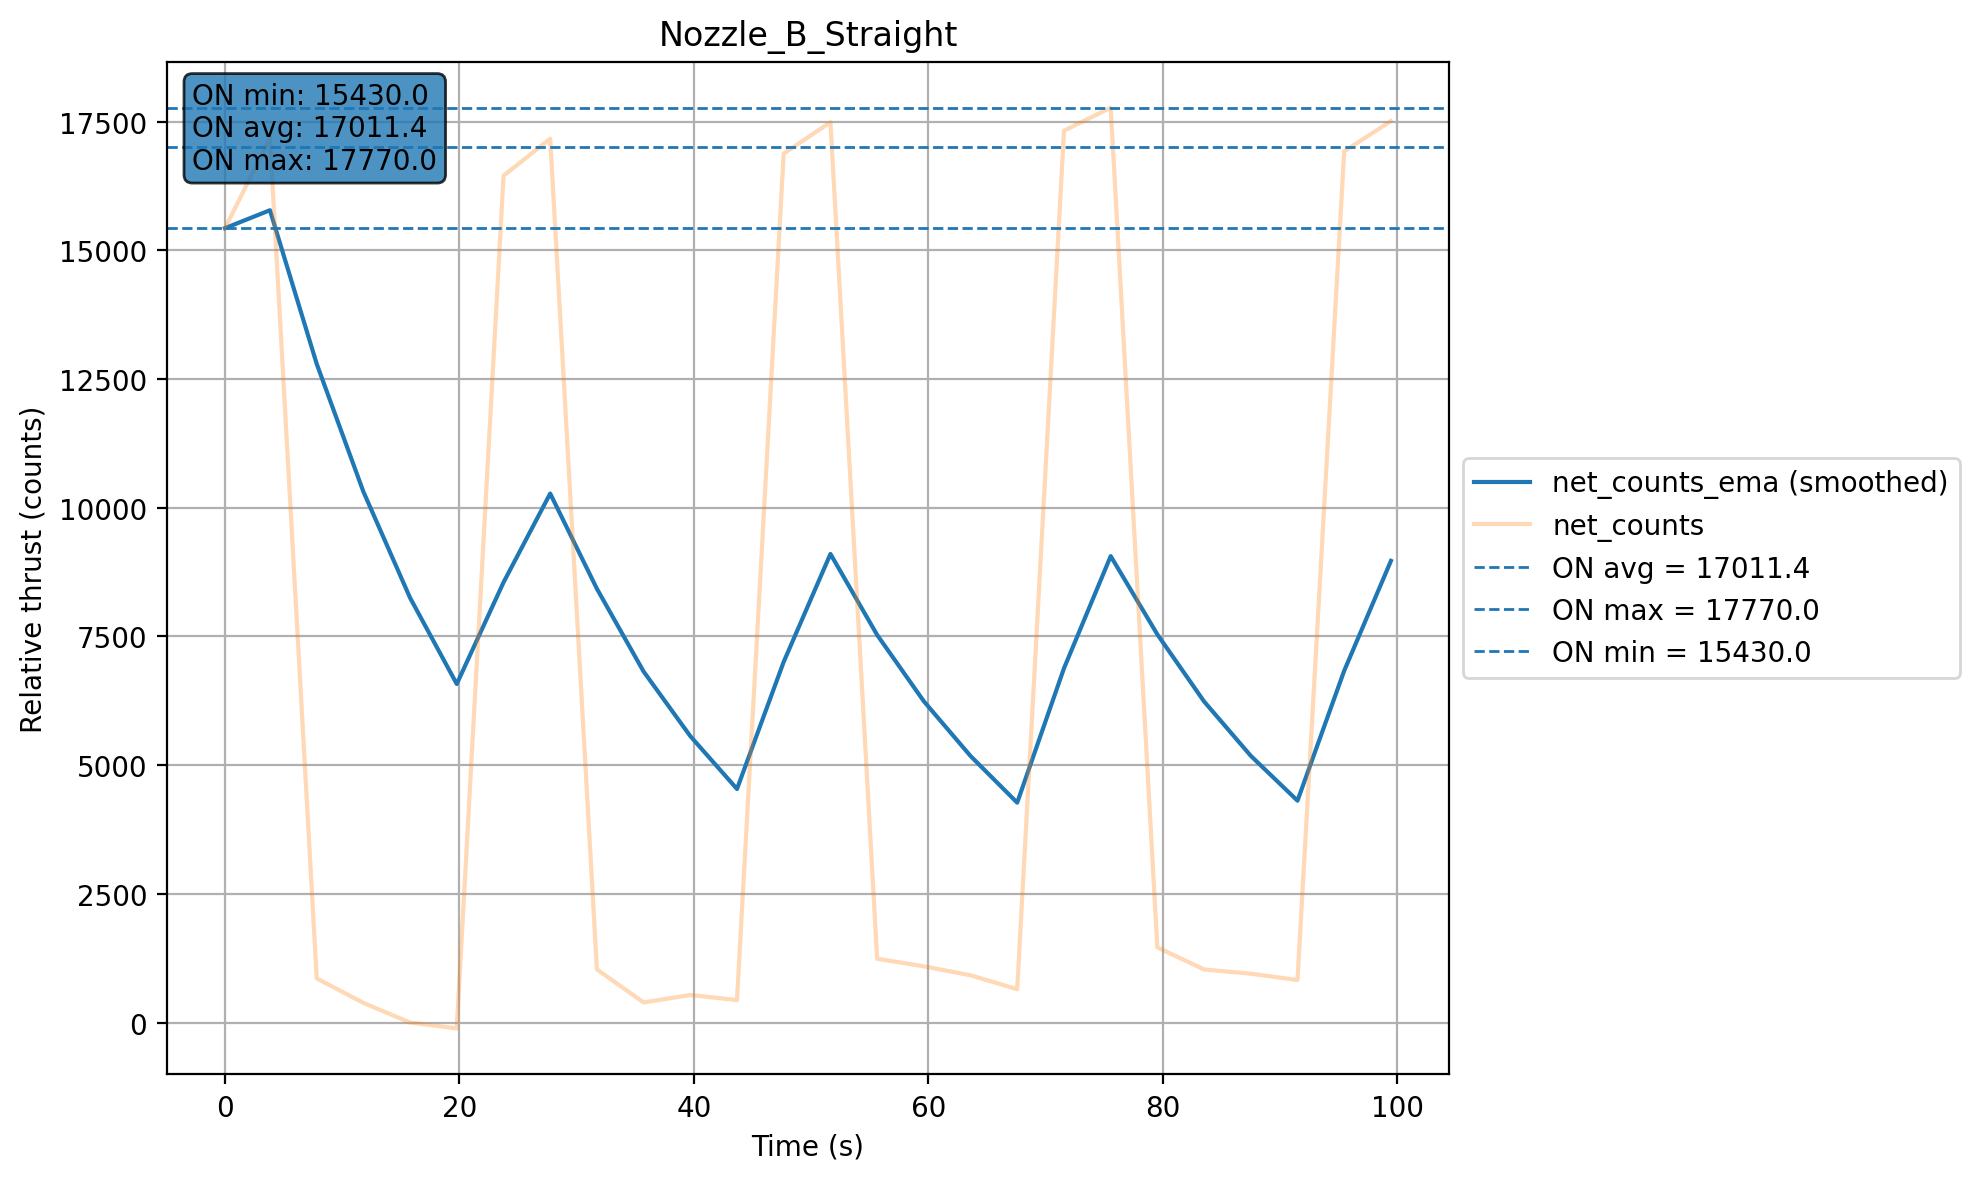

Values plotted in this chart, from the file beside it:
t_s, net_counts, net_counts_ema, valve_on
0.001746, 15430, 15430, 1
3.837, 17173, 15779, 1
7.825, 859, 12795, 0
11.81, 384, 10313, 0
15.79, 2, 8250, 0
19.77, -112, 6578, 0
23.76, 16449, 8552, 1
27.74, 17169, 10276, 1
31.72, 1034, 8427, 0
35.7, 393, 6820, 0
39.69, 537, 5564, 0
43.67, 438, 4539, 0
47.65, 16878, 7006, 1
51.64, 17488, 9103, 1
55.62, 1241, 7530, 0
59.6, 1094, 6243, 0
63.59, 920, 5179, 0
67.57, 649, 4273, 0
71.56, 17324, 6883, 1
75.54, 17770, 9060, 1
79.52, 1462, 7541, 0
83.5, 1033, 6239, 0
87.49, 951, 5181, 0
91.47, 828, 4311, 0
95.45, 16923, 6833, 1
99.44, 17510, 8969, 1
